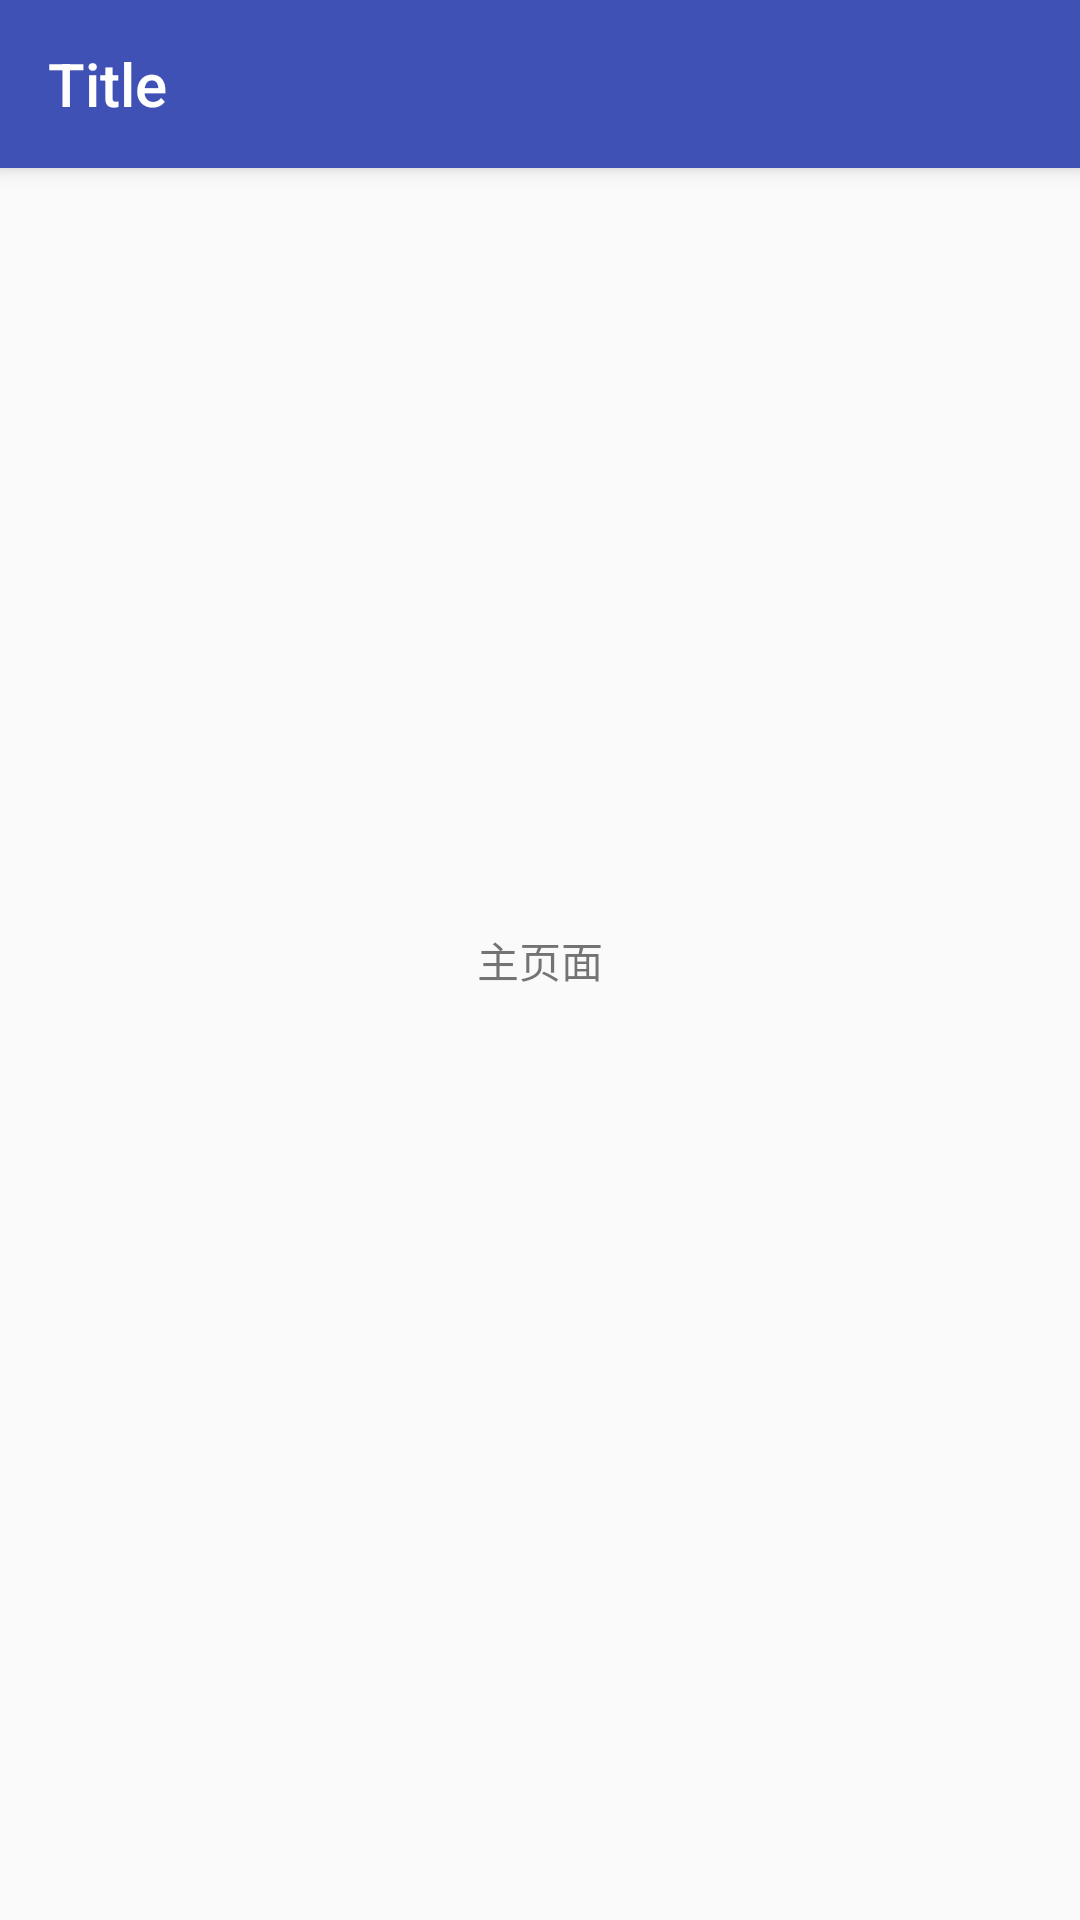

This screen was rendered from an Android layout file. Write that file and the resources it references.
<!-- AndroidManifest.xml: application theme AppTheme -->
<!-- res/layout/activity_home.xml -->
<?xml version="1.0" encoding="utf-8"?>
<android.support.design.widget.CoordinatorLayout xmlns:android="http://schemas.android.com/apk/res/android"
    xmlns:tools="http://schemas.android.com/tools"
    android:layout_width="match_parent"
    android:layout_height="match_parent"
    android:fitsSystemWindows="true"
    tools:context="cn.eeok.rimethelper.MainActivity">

    <android.support.design.widget.AppBarLayout
        android:layout_width="match_parent"
        android:layout_height="wrap_content"
        android:theme="@style/AppTheme.AppBarOverlay">

        <include
            android:id="@+id/toolbar"
            layout="@layout/toolbar" />

    </android.support.design.widget.AppBarLayout>

    
    <android.support.v4.widget.DrawerLayout
        android:id="@+id/drawerLayout"
        android:layout_width="match_parent"
        android:layout_height="match_parent"
        android:fitsSystemWindows="true">
        
        <RelativeLayout
            android:layout_width="match_parent"
            android:layout_height="match_parent">

            
            <TextView
                android:id="@+id/textHome"
                android:layout_width="wrap_content"
                android:layout_height="wrap_content"
                android:layout_centerInParent="true"
                android:text="主页面" />
        </RelativeLayout>
        
        <LinearLayout
            android:id="@+id/drawerContent"
            android:layout_width="200dp"
            android:layout_height="match_parent"
            android:layout_gravity="start"
            android:background="@android:color/white"
            android:orientation="vertical"
            android:padding="10dp">

            <TextView
                android:layout_width="match_parent"
                android:layout_height="wrap_content"
                android:layout_marginTop="70dp"
                android:gravity="center"
                android:text="设置时间"
                android:textStyle="bold" />

            <LinearLayout
                android:layout_width="match_parent"
                android:layout_height="wrap_content"
                android:orientation="horizontal"
                android:padding="5dp">

                <Button
                    android:id="@+id/btnOpen1"
                    android:layout_width="wrap_content"
                    android:layout_height="wrap_content"
                    android:text="打开" />

                <TextView
                    android:id="@+id/textOpenTime1"
                    android:layout_width="match_parent"
                    android:layout_height="wrap_content" />
            </LinearLayout>

            <LinearLayout
                android:layout_width="match_parent"
                android:layout_height="wrap_content"
                android:orientation="horizontal"
                android:padding="5dp">

                <Button
                    android:id="@+id/btnClose1"
                    android:layout_width="wrap_content"
                    android:layout_height="wrap_content"
                    android:text="关闭" />

                <TextView
                    android:id="@+id/textCloseTime1"
                    android:layout_width="match_parent"
                    android:layout_height="wrap_content" />
            </LinearLayout>


            <View
                android:layout_width="match_parent"
                android:layout_height="1dp"
                android:background="@color/colorPrimaryDark" />

            <LinearLayout
                android:layout_width="match_parent"
                android:layout_height="wrap_content"
                android:orientation="horizontal"
                android:padding="5dp">

                <Button
                    android:id="@+id/btnOpen2"
                    android:layout_width="wrap_content"
                    android:layout_height="wrap_content"
                    android:text="打开" />

                <TextView
                    android:id="@+id/textOpenTime2"
                    android:layout_width="match_parent"
                    android:layout_height="wrap_content" />
            </LinearLayout>

            <LinearLayout
                android:layout_width="match_parent"
                android:layout_height="wrap_content"
                android:orientation="horizontal"
                android:padding="5dp">

                <Button
                    android:id="@+id/btnClose2"
                    android:layout_width="wrap_content"
                    android:layout_height="wrap_content"
                    android:text="关闭" />

                <TextView
                    android:id="@+id/textCloseTime2"
                    android:layout_width="match_parent"
                    android:layout_height="wrap_content" />
            </LinearLayout>

            <View
                android:layout_width="match_parent"
                android:layout_height="1dp"
                android:background="@color/colorPrimaryDark" />

            <LinearLayout
                android:layout_width="match_parent"
                android:layout_height="wrap_content"
                android:orientation="horizontal"
                android:padding="5dp">

                <Button
                    android:id="@+id/btnOpen3"
                    android:layout_width="wrap_content"
                    android:layout_height="wrap_content"
                    android:text="打开" />

                <TextView
                    android:id="@+id/textOpenTime3"
                    android:layout_width="match_parent"
                    android:layout_height="wrap_content" />
            </LinearLayout>

            <LinearLayout
                android:layout_width="match_parent"
                android:layout_height="wrap_content"
                android:orientation="horizontal"
                android:padding="5dp">

                <Button
                    android:id="@+id/btnClose3"
                    android:layout_width="wrap_content"
                    android:layout_height="wrap_content"
                    android:text="关闭" />

                <TextView
                    android:id="@+id/textCloseTime3"
                    android:layout_width="match_parent"
                    android:layout_height="wrap_content" />
            </LinearLayout>

            <Button
                android:id="@+id/btnSave"
                android:layout_width="match_parent"
                android:layout_height="wrap_content"
                android:text="保存设置" />
        </LinearLayout>


    </android.support.v4.widget.DrawerLayout>


</android.support.design.widget.CoordinatorLayout>
<!-- res/layout/toolbar.xml (included above) -->
<?xml version="1.0" encoding="utf-8"?>
<android.support.v7.widget.Toolbar xmlns:android="http://schemas.android.com/apk/res/android"
    xmlns:toolbar="http://schemas.android.com/apk/res-auto"
    android:layout_width="match_parent"
    android:layout_height="wrap_content"
    android:background="@color/colorPrimary"
    toolbar:popupTheme="@style/ThemeOverlay.AppCompat.Light"
    toolbar:theme="@style/ToolbarTheme"
    toolbar:title="Title"
    toolbar:titleTextColor="@android:color/white"/>
<!-- resources referenced by this layout -->
<resources>
  <color name="colorPrimary">#3F51B5</color>
  <color name="colorPrimaryDark">#303F9F</color>
  <style name="AppTheme.AppBarOverlay" parent="ThemeOverlay.AppCompat.Dark.ActionBar" />
  <style name="ToolbarTheme" parent="Theme.AppCompat.Light">
          
          <item name="actionOverflowButtonStyle">@style/OverFlowIcon</item>
          
          <item name="android:textColor">@android:color/holo_green_dark</item>
          
          <item name="actionMenuTextColor">@android:color/darker_gray</item>
          
          
          
          <item name="colorControlNormal">@android:color/white</item>
      </style>
  <style name="AppTheme" parent="Theme.AppCompat.Light.NoActionBar">
          
          <item name="colorPrimary">@color/colorPrimary</item>
          <item name="colorPrimaryDark">@color/colorPrimaryDark</item>
          <item name="colorAccent">@color/colorAccent</item>
      </style>
  <style name="OverFlowIcon" parent="Widget.AppCompat.ActionButton.Overflow">
          <item name="android:src">@drawable/ic_menu_more</item>
      </style>
  <color name="colorAccent">#FF4081</color>
</resources>
